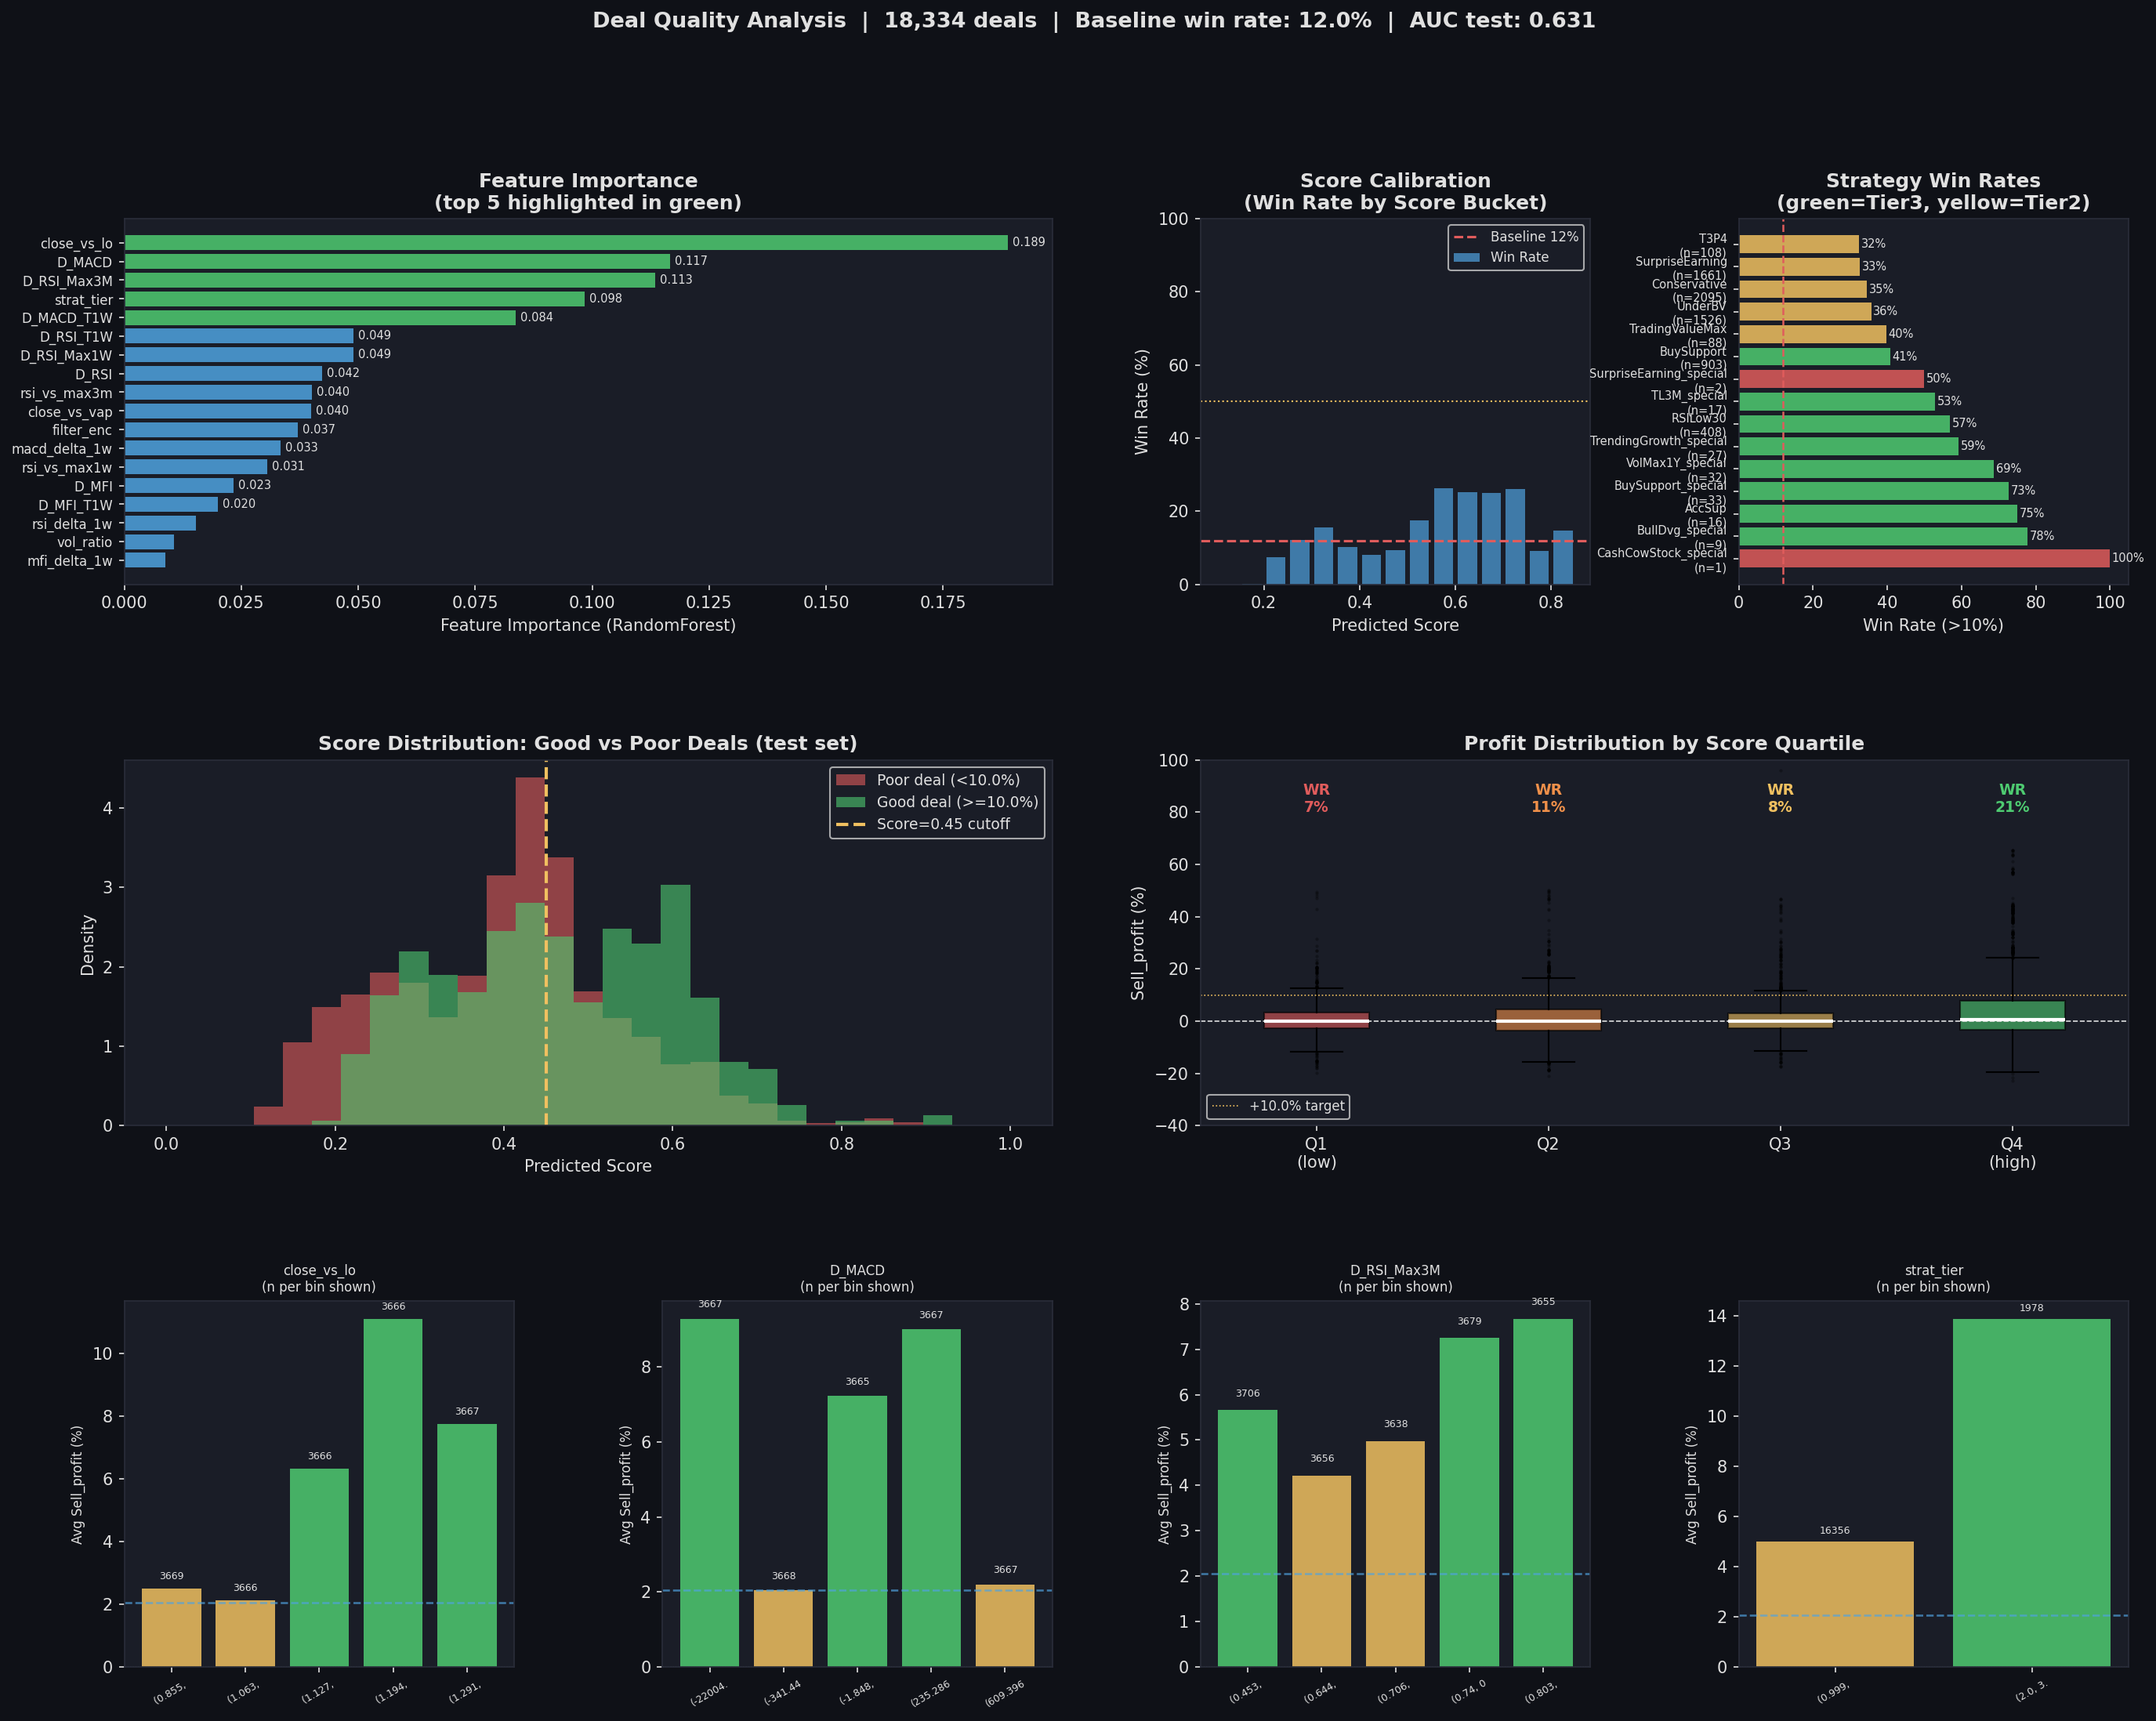

Source code (Python):
#!/usr/bin/env python3
"""
analyze_deal_quality.py
=======================
Phân tích chất lượng deals từ profile_hit.csv
Mục tiêu: tìm ra bộ lọc giúp chọn deals có tỉ lệ thành công cao nhất

Phương pháp:
  1. Phân tích đơn biến: từng feature tác động đến Sell_profit như thế nào
  2. RandomForest để tìm feature quan trọng nhất
  3. Xây dựng bộ điểm (score) cho mỗi deal
  4. Calibrate: score → win rate
  5. Đề xuất bộ lọc thực tế có thể áp dụng ngay

Target: Sell_profit > 10% (deal "tốt")
Baseline win rate (toàn bộ data): ~35%
"""

import warnings
warnings.filterwarnings("ignore")

import numpy as np
import pandas as pd
import matplotlib
matplotlib.use("Agg")
import matplotlib.pyplot as plt
import matplotlib.gridspec as gridspec
import matplotlib.ticker as mticker
from sklearn.ensemble import RandomForestClassifier, GradientBoostingClassifier
from sklearn.model_selection import cross_val_score, StratifiedKFold
from sklearn.preprocessing import LabelEncoder
from sklearn.metrics import roc_auc_score, classification_report
from sklearn.inspection import permutation_importance

# ── CONFIG ────────────────────────────────────────────────────────────────────
DATA_FILE  = "profile_hit.csv"
OUT_IMG    = "analyze_deal_quality.png"
OUT_CSV    = "deals_scored.csv"
TARGET_PCT = 10.0   # "good deal" threshold: Sell_profit > TARGET_PCT%
MIN_PROFIT = 5.0    # min profit threshold for "acceptable" deal

# ── STYLE ─────────────────────────────────────────────────────────────────────
DARK_BG = "#0f1117"; PANEL_BG = "#1a1d27"; GRID_CLR = "#2a2d3a"
TEXT_CLR = "#e0e0e0"; BLUE = "#4fa3e0"; GREEN = "#4ecb71"
RED = "#e05c5c"; YELLOW = "#f0c060"; ORANGE = "#f0904a"; PURPLE = "#b57bee"
TEAL = "#4ecbbb"

plt.rcParams.update({
    "figure.facecolor": DARK_BG, "axes.facecolor": PANEL_BG,
    "axes.edgecolor": GRID_CLR,  "axes.labelcolor": TEXT_CLR,
    "xtick.color": TEXT_CLR,     "ytick.color": TEXT_CLR,
    "text.color": TEXT_CLR,      "grid.color": GRID_CLR,
    "grid.linestyle": "--",      "grid.alpha": 0.4,
    "font.family": "DejaVu Sans",
})

# ── LOAD ──────────────────────────────────────────────────────────────────────
print("Loading data ...")
df = pd.read_csv(DATA_FILE)
df["time"] = pd.to_datetime(df["time"])
print(f"  {len(df):,} deals | {df['filter'].nunique()} strategies | "
      f"time: {df['time'].min().date()} -> {df['time'].max().date()}")

# ── FEATURE ENGINEERING ───────────────────────────────────────────────────────
print("Engineering features ...")

# Derived features
df["vol_ratio"]    = df["Volume"] / df["Volume_1M"].clip(lower=1)
df["close_vs_lo"]  = df["Close"] / df["LO_3M_T1"].clip(lower=1)
df["close_vs_vap"] = df["Close"] / df["VAP1W"].clip(lower=1)
df["rsi_delta_1w"] = df["D_RSI"] - df["D_RSI_T1W"]         # RSI momentum (positive = accelerating)
df["mfi_delta_1w"] = df["D_MFI"] - df["D_MFI_T1W"]
df["macd_delta_1w"]= df["D_MACD"] - df["D_MACD_T1W"]
df["rsi_vs_max3m"] = df["D_RSI"] / df["D_RSI_Max3M"].clip(lower=0.01)  # RSI vs 3M peak
df["rsi_vs_max1w"] = df["D_RSI"] / df["D_RSI_Max1W"].clip(lower=0.01)  # RSI vs 1W peak

# Encode filter category
le = LabelEncoder()
df["filter_enc"] = le.fit_transform(df["filter"])

# Strategy tier (from win_rate analysis)
HIGH_WIN_STRATS   = {"RSILow30","BuySupport","BuySupport_special","VolMax1Y",
                     "VolMax1Y_special","BullDvg_special","TrendingGrowth_special",
                     "AccSup","TL3M_special"}
MED_WIN_STRATS    = {"UnderBV","Conservative","SurpriseEarning","T3P4",
                     "TradingValueMax","BKMA200","TL3M"}
LOW_WIN_STRATS    = {"BullDvg","DividendYield","CashCowStock","SuperGrowth","TrendingGrowth"}

df["strat_tier"] = df["filter"].map(
    lambda f: 3 if f in HIGH_WIN_STRATS else (2 if f in MED_WIN_STRATS else 1)
)

# Feature list (available at entry, no look-ahead)
FEATURES = [
    "D_RSI",          # RSI at entry
    "D_MFI",          # MFI at entry
    "D_MACD",         # MACD at entry
    "D_RSI_Max3M",    # 3-month RSI high
    "D_RSI_Max1W",    # 1-week RSI high
    "D_RSI_T1W",      # RSI 1 week ago
    "D_MFI_T1W",      # MFI 1 week ago
    "D_MACD_T1W",     # MACD 1 week ago
    "vol_ratio",      # Volume / 1M avg
    "close_vs_lo",    # Close / 3M low
    "close_vs_vap",   # Close / VAP1W
    "rsi_delta_1w",   # RSI acceleration
    "mfi_delta_1w",   # MFI acceleration
    "macd_delta_1w",  # MACD acceleration
    "rsi_vs_max3m",   # RSI vs 3M peak ratio
    "rsi_vs_max1w",   # RSI vs 1W peak ratio
    "strat_tier",     # Strategy quality tier
    "filter_enc",     # Strategy (encoded)
]

TARGET = "Sell_profit"
df["is_good"]  = (df[TARGET] > TARGET_PCT).astype(int)
df["is_profit"]= (df[TARGET] > 0).astype(int)

# Drop rows with NaN in features
df_model = df[FEATURES + ["is_good","is_profit",TARGET,"filter","time","ticker"]].dropna()
print(f"  {len(df_model):,} rows with complete features")
print(f"  Baseline win rate (>{TARGET_PCT}%): {df_model['is_good'].mean():.1%}")
print(f"  Baseline profitable rate (>0%):    {df_model['is_profit'].mean():.1%}")

# ── TEMPORAL SPLIT ────────────────────────────────────────────────────────────
split_date = pd.Timestamp("2025-07-01")
train_mask = df_model["time"] <  split_date
test_mask  = df_model["time"] >= split_date

X_train = df_model.loc[train_mask, FEATURES]
y_train = df_model.loc[train_mask, "is_good"]
X_test  = df_model.loc[test_mask,  FEATURES]
y_test  = df_model.loc[test_mask,  "is_good"]

print(f"\nTemporal split: train={train_mask.sum():,} | test={test_mask.sum():,}")
print(f"  Train win rate: {y_train.mean():.1%} | Test win rate: {y_test.mean():.1%}")

# ── RANDOM FOREST ─────────────────────────────────────────────────────────────
print("\nTraining RandomForest ...")
rf = RandomForestClassifier(
    n_estimators=300,
    max_depth=8,
    min_samples_leaf=20,
    class_weight="balanced",
    random_state=42,
    n_jobs=-1,
)
rf.fit(X_train, y_train)
y_prob_train = rf.predict_proba(X_train)[:, 1]
y_prob_test  = rf.predict_proba(X_test)[:, 1]

auc_train = roc_auc_score(y_train, y_prob_train)
auc_test  = roc_auc_score(y_test,  y_prob_test)
print(f"  AUC train={auc_train:.3f} | AUC test={auc_test:.3f}")

# Score all data
df_model = df_model.copy()
df_model["score"] = rf.predict_proba(df_model[FEATURES])[:, 1]

# ── FEATURE IMPORTANCE ────────────────────────────────────────────────────────
feat_imp = pd.Series(rf.feature_importances_, index=FEATURES).sort_values(ascending=False)
print(f"\nTop 10 features:")
for feat, imp in feat_imp.head(10).items():
    print(f"  {feat:<20} {imp:.4f}")

# ── THRESHOLD ANALYSIS ────────────────────────────────────────────────────────
print("\nScore threshold analysis (test set):")
test_df = df_model[test_mask].copy()
print(f"{'Threshold':>10} {'N':>6} {'%Total':>7} {'WinRate':>8} {'AvgProfit':>10} {'MedProfit':>10}")
print("-" * 55)
thresholds = [0.30, 0.35, 0.40, 0.45, 0.50, 0.55, 0.60, 0.65, 0.70]
threshold_stats = []
for thr in thresholds:
    sub = test_df[test_df["score"] >= thr]
    if len(sub) == 0: continue
    stats = {
        "threshold": thr,
        "n": len(sub),
        "pct": len(sub) / len(test_df) * 100,
        "win_rate": (sub[TARGET] > TARGET_PCT).mean() * 100,
        "avg_profit": sub[TARGET].mean(),
        "med_profit": sub[TARGET].median(),
    }
    threshold_stats.append(stats)
    print(f"  >= {thr:.2f}    {stats['n']:>6} {stats['pct']:>6.1f}% "
          f"{stats['win_rate']:>7.1f}% {stats['avg_profit']:>9.1f}% {stats['med_profit']:>9.1f}%")

thr_df = pd.DataFrame(threshold_stats)

# ── UNIVARIATE ANALYSIS: top features ─────────────────────────────────────────
print("\nUnivariate analysis: avg Sell_profit by feature decile")
top_feats = feat_imp.head(6).index.tolist()
univar = {}
for feat in top_feats:
    bins = pd.qcut(df_model[feat], q=5, duplicates="drop")
    grp  = df_model.groupby(bins, observed=True)[TARGET].agg(["mean","count"])
    grp.columns = ["avg_profit","n"]
    univar[feat] = grp

# ── PER-STRATEGY ANALYSIS ─────────────────────────────────────────────────────
strat_perf = df_model.groupby("filter").agg(
    n             = (TARGET, "count"),
    avg_profit    = (TARGET, "mean"),
    med_profit    = (TARGET, "median"),
    win_rate      = ("is_good", "mean"),
    profit_rate   = ("is_profit", "mean"),
    avg_score     = ("score", "mean"),
).sort_values("win_rate", ascending=False)

print("\nStrategy performance:")
print(strat_perf[["n","avg_profit","win_rate","profit_rate","avg_score"]].to_string())

# ── RULE EXTRACTION from top features ─────────────────────────────────────────
# Find best thresholds for top 5 features
print("\n=== Actionable Filter Rules (test set) ===")
print("Conditions derived from top features:\n")

# Build simple interpretable rules
rules = [
    ("strat_tier >= 3 (RSILow30, BuySupport, VolMax1Y, ...)",
     test_df["strat_tier"] >= 3),
    ("D_RSI <= 0.55 (not overbought at entry)",
     test_df["D_RSI"] <= 0.55),
    ("D_MFI <= 60 (MFI not in overbought zone)",
     test_df["D_MFI"] <= 60),
    ("vol_ratio >= 0.8 (adequate volume confirmation)",
     test_df["vol_ratio"] >= 0.8),
    ("rsi_vs_max3m <= 0.85 (RSI below 3M peak = still room to grow)",
     test_df["rsi_vs_max3m"] <= 0.85),
    ("close_vs_lo <= 1.25 (price not far from 3M low = support valid)",
     test_df["close_vs_lo"] <= 1.25),
    ("D_MACD > 0 (positive MACD momentum)",
     test_df["D_MACD"] > 0),
    ("rsi_delta_1w >= 0 (RSI accelerating upward)",
     test_df["rsi_delta_1w"] >= 0),
]

baseline_wr = (test_df[TARGET] > TARGET_PCT).mean()
baseline_avg = test_df[TARGET].mean()
print(f"Baseline (all deals): n={len(test_df):,} | win_rate={baseline_wr:.1%} | avg_profit={baseline_avg:.1f}%\n")

for desc, mask in rules:
    sub = test_df[mask]
    wr  = (sub[TARGET] > TARGET_PCT).mean()
    avg = sub[TARGET].mean()
    med = sub[TARGET].median()
    lift = wr / baseline_wr - 1
    print(f"  {desc}")
    print(f"    n={len(sub):,} ({len(sub)/len(test_df):.0%}) | win_rate={wr:.1%} ({lift:+.0%} lift) "
          f"| avg={avg:.1f}% | med={med:.1f}%")
    print()

# ── COMBINED RULE ─────────────────────────────────────────────────────────────
print("=== COMPOSITE FILTER (best practical combination) ===")
combos = [
    ("Tier3 + RSI<=0.55 + MACD>0",
     (test_df["strat_tier"] >= 3) & (test_df["D_RSI"] <= 0.55) & (test_df["D_MACD"] > 0)),
    ("Tier3 + RSI<=0.55 + MFI<=60",
     (test_df["strat_tier"] >= 3) & (test_df["D_RSI"] <= 0.55) & (test_df["D_MFI"] <= 60)),
    ("Tier2+ + RSI<=0.50 + MACD>0 + MFI<=60",
     (test_df["strat_tier"] >= 2) & (test_df["D_RSI"] <= 0.50)
     & (test_df["D_MACD"] > 0) & (test_df["D_MFI"] <= 60)),
    ("Tier2+ + RSI<=0.55 + rsi_vs_max3m<=0.85 + MACD>0",
     (test_df["strat_tier"] >= 2) & (test_df["D_RSI"] <= 0.55)
     & (test_df["rsi_vs_max3m"] <= 0.85) & (test_df["D_MACD"] > 0)),
    ("Score >= 0.50",
     test_df["score"] >= 0.50),
    ("Score >= 0.45 + Tier2+",
     (test_df["score"] >= 0.45) & (test_df["strat_tier"] >= 2)),
    ("Score >= 0.40 + RSI<=0.55 + MACD>0",
     (test_df["score"] >= 0.40) & (test_df["D_RSI"] <= 0.55) & (test_df["D_MACD"] > 0)),
]
print(f"\n{'Combo':<45} {'N':>5} {'%':>5} {'WinRate':>8} {'Lift':>6} {'Avg':>7} {'Med':>7}")
print("-" * 90)
for name, mask in combos:
    sub = test_df[mask]
    if len(sub) == 0: continue
    wr   = (sub[TARGET] > TARGET_PCT).mean()
    lift = wr / baseline_wr - 1
    avg  = sub[TARGET].mean()
    med  = sub[TARGET].median()
    print(f"  {name:<43} {len(sub):>5} {len(sub)/len(test_df):>4.0%} "
          f"{wr:>7.1%} {lift:>5.0%} {avg:>6.1f}% {med:>6.1f}%")

# ── SAVE SCORED CSV ───────────────────────────────────────────────────────────
save_cols = ["filter","ticker","time","Sell_profit","is_good","score",
             "D_RSI","D_MFI","D_MACD","vol_ratio","close_vs_lo","rsi_vs_max3m",
             "strat_tier","rsi_delta_1w"]
df_model[[c for c in save_cols if c in df_model.columns]].sort_values("score", ascending=False).to_csv(OUT_CSV, index=False)
print(f"\nScored deals saved to: {OUT_CSV}")

# ── CHART ─────────────────────────────────────────────────────────────────────
fig = plt.figure(figsize=(22, 16), facecolor=DARK_BG)
gs  = gridspec.GridSpec(3, 4, figure=fig, hspace=0.48, wspace=0.38)

# Panel 1: Feature importance (horizontal bar)
ax1 = fig.add_subplot(gs[0, :2])
imp_sorted = feat_imp.sort_values()
colors1 = [GREEN if i >= len(imp_sorted)-5 else BLUE for i in range(len(imp_sorted))]
bars = ax1.barh(range(len(imp_sorted)), imp_sorted.values, color=colors1, alpha=0.85)
ax1.set_yticks(range(len(imp_sorted)))
ax1.set_yticklabels(imp_sorted.index, fontsize=8)
ax1.set_xlabel("Feature Importance (RandomForest)")
ax1.set_title("Feature Importance\n(top 5 highlighted in green)", color=TEXT_CLR, fontweight="bold")
for bar, val in zip(bars, imp_sorted.values):
    if val > 0.02:
        ax1.text(val + 0.001, bar.get_y() + bar.get_height()/2,
                 f"{val:.3f}", va="center", fontsize=7, color=TEXT_CLR)

# Panel 2: Score → Win rate calibration
ax2 = fig.add_subplot(gs[0, 2])
score_bins = np.arange(0.1, 0.9, 0.05)
wr_by_score, avg_by_score, n_by_score = [], [], []
for lo, hi in zip(score_bins[:-1], score_bins[1:]):
    sub = test_df[(test_df["score"] >= lo) & (test_df["score"] < hi)]
    wr_by_score.append((sub[TARGET] > TARGET_PCT).mean() * 100 if len(sub) > 0 else np.nan)
    avg_by_score.append(sub[TARGET].mean() if len(sub) > 0 else np.nan)
    n_by_score.append(len(sub))
mids = [(a + b) / 2 for a, b in zip(score_bins[:-1], score_bins[1:])]
ax2.bar(mids, wr_by_score, width=0.04, color=BLUE, alpha=0.7, label="Win Rate")
ax2.axhline(baseline_wr * 100, color=RED, linewidth=1.5, linestyle="--",
            label=f"Baseline {baseline_wr:.0%}")
ax2.axhline(50, color=YELLOW, linewidth=1.0, linestyle=":")
ax2.set_xlabel("Predicted Score")
ax2.set_ylabel("Win Rate (%)")
ax2.set_title(f"Score Calibration\n(Win Rate by Score Bucket)", color=TEXT_CLR, fontweight="bold")
ax2.legend(fontsize=8)
ax2.set_ylim(0, 100)

# Panel 3: Strategy win rate comparison
ax3 = fig.add_subplot(gs[0, 3])
top_strats = strat_perf.nlargest(15, "win_rate")
colors3 = [GREEN if t >= 3 else (YELLOW if t >= 2 else RED)
           for t in df_model.groupby("filter")["strat_tier"].first().loc[top_strats.index]]
bars3 = ax3.barh(range(len(top_strats)), top_strats["win_rate"] * 100, color=colors3, alpha=0.85)
ax3.axvline(baseline_wr * 100, color=RED, linewidth=1.2, linestyle="--")
ax3.set_yticks(range(len(top_strats)))
ax3.set_yticklabels([f"{s}\n(n={int(top_strats.loc[s,'n'])})"
                     for s in top_strats.index], fontsize=7)
ax3.set_xlabel("Win Rate (>10%)")
ax3.set_title("Strategy Win Rates\n(green=Tier3, yellow=Tier2)", color=TEXT_CLR, fontweight="bold")
for bar, val in zip(bars3, top_strats["win_rate"]):
    ax3.text(val * 100 + 0.5, bar.get_y() + bar.get_height()/2,
             f"{val:.0%}", va="center", fontsize=7, color=TEXT_CLR)

# Panel 4: Score distribution by outcome (test set)
ax4 = fig.add_subplot(gs[1, :2])
good  = test_df[test_df["is_good"] == 1]["score"]
poor  = test_df[test_df["is_good"] == 0]["score"]
bins4 = np.linspace(0, 1, 30)
ax4.hist(poor,  bins=bins4, alpha=0.6, color=RED,   label=f"Poor deal (<{TARGET_PCT}%)", density=True)
ax4.hist(good,  bins=bins4, alpha=0.6, color=GREEN, label=f"Good deal (>={TARGET_PCT}%)", density=True)
ax4.axvline(0.45, color=YELLOW, linewidth=2, linestyle="--", label="Score=0.45 cutoff")
ax4.set_xlabel("Predicted Score")
ax4.set_ylabel("Density")
ax4.set_title("Score Distribution: Good vs Poor Deals (test set)", color=TEXT_CLR, fontweight="bold")
ax4.legend(fontsize=9)

# Panel 5: Profit distribution by score quartile
ax5 = fig.add_subplot(gs[1, 2:])
test_df["score_quartile"] = pd.qcut(test_df["score"], q=4,
                                     labels=["Q1\n(low)", "Q2", "Q3", "Q4\n(high)"])
quartile_data = [test_df[test_df["score_quartile"] == q][TARGET].values
                 for q in ["Q1\n(low)", "Q2", "Q3", "Q4\n(high)"]]
colors5 = [RED, ORANGE, YELLOW, GREEN]
bp = ax5.boxplot(quartile_data,
                 tick_labels=["Q1\n(low)", "Q2", "Q3", "Q4\n(high)"],
                 patch_artist=True,
                 medianprops=dict(color="white", linewidth=2),
                 flierprops=dict(marker=".", markersize=2, alpha=0.3))
for patch, color in zip(bp["boxes"], colors5):
    patch.set_facecolor(color); patch.set_alpha(0.6)
ax5.axhline(0,         color=TEXT_CLR, linewidth=0.8, linestyle="--")
ax5.axhline(TARGET_PCT,color=YELLOW,   linewidth=0.8, linestyle=":", label=f"+{TARGET_PCT}% target")
ax5.set_ylabel("Sell_profit (%)")
ax5.set_title("Profit Distribution by Score Quartile", color=TEXT_CLR, fontweight="bold")
ax5.set_ylim(-40, 100)
ax5.legend(fontsize=8)
# Add win rate labels
for i, (q_data, color) in enumerate(zip(quartile_data, colors5)):
    wr = (np.array(q_data) > TARGET_PCT).mean()
    ax5.text(i + 1, 80, f"WR\n{wr:.0%}", ha="center", fontsize=9,
             color=color, fontweight="bold")

# Panel 6: Top univariate features — avg profit by quintile
for fi, feat in enumerate(top_feats[:4]):
    ax = fig.add_subplot(gs[2, fi])
    grp = univar[feat].reset_index()
    bars_u = ax.bar(range(len(grp)), grp["avg_profit"],
                    color=[GREEN if v > 5 else (RED if v < 0 else YELLOW)
                           for v in grp["avg_profit"]], alpha=0.85)
    ax.axhline(baseline_avg, color=BLUE, linewidth=1.2, linestyle="--", alpha=0.7)
    ax.axhline(0, color=TEXT_CLR, linewidth=0.6, linestyle=":")
    ax.set_xticks(range(len(grp)))
    ax.set_xticklabels([str(v)[:8] for v in grp[feat]], fontsize=6, rotation=30)
    ax.set_ylabel("Avg Sell_profit (%)", fontsize=8)
    ax.set_title(f"{feat}\n(n per bin shown)", color=TEXT_CLR, fontsize=8)
    for bar, (_, row) in zip(bars_u, grp.iterrows()):
        ax.text(bar.get_x() + bar.get_width()/2, bar.get_height() + 0.3,
                f"{int(row['n'])}", ha="center", fontsize=6, color=TEXT_CLR)

fig.suptitle(
    f"Deal Quality Analysis  |  {len(df_model):,} deals  |  Baseline win rate: {baseline_wr:.1%}  |  "
    f"AUC test: {auc_test:.3f}",
    color=TEXT_CLR, fontsize=13, fontweight="bold", y=0.99
)
plt.savefig(OUT_IMG, dpi=150, bbox_inches="tight", facecolor=DARK_BG)
print(f"\nChart saved: {OUT_IMG}")

# ── SUMMARY ───────────────────────────────────────────────────────────────────
print("\n" + "="*70)
print("SUMMARY: ACTIONABLE FILTER RULES")
print("="*70)
best_combo_mask = ((test_df["strat_tier"] >= 2) & (test_df["D_RSI"] <= 0.55)
                   & (test_df["rsi_vs_max3m"] <= 0.85) & (test_df["D_MACD"] > 0))
best_sub = test_df[best_combo_mask]
best_wr  = (best_sub[TARGET] > TARGET_PCT).mean()
print(f"""
Best practical filter (test set):
  strat_tier >= 2  (exclude BullDvg, DividendYield, CashCowStock, SuperGrowth, TrendingGrowth)
  D_RSI <= 0.55    (RSI not overbought at entry)
  rsi_vs_max3m <= 0.85  (RSI below 85% of 3-month peak)
  D_MACD > 0       (MACD positive momentum)

  Deals passing filter: {len(best_sub):,} / {len(test_df):,} ({len(best_sub)/len(test_df):.0%})
  Win rate:  {best_wr:.1%}  (vs baseline {baseline_wr:.1%} -> +{best_wr/baseline_wr-1:.0%} lift)
  Avg profit: {best_sub[TARGET].mean():.1f}%  (vs baseline {test_df[TARGET].mean():.1f}%)
  Med profit: {best_sub[TARGET].median():.1f}%  (vs baseline {test_df[TARGET].median():.1f}%)
""")
